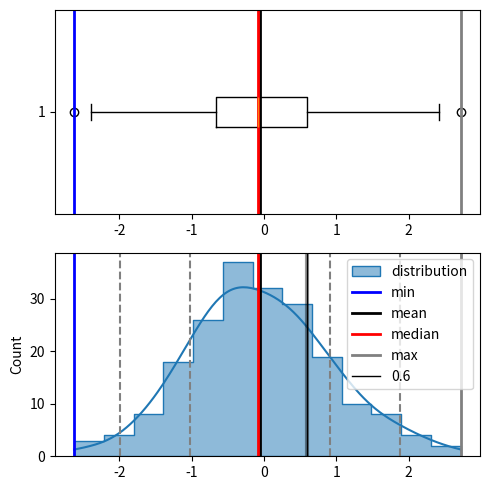

Source code (Python):
"""
plotting utility

[redacted]
"""
import matplotlib.pyplot as plt
import numpy as np
import seaborn as sns
from scipy import stats
from typing import Union

def plot_distribution(x: np.ndarray, observe_data: Union[list, np.ndarray] = None, figsize: tuple=None, kde: bool=True, hist: bool=True, rug: bool=True) -> None:
    """
    Plot distribution with additional informations.

    distribution and box plot from matplotlib and seaborn.

    Args:
        x (np.ndarray): input 1D array.
        figsize (tuple, optional): figure size from matplotlib. Defaults to None.
        kde (bool, optional): kde parameter from seaborn. Defaults to True.
        hist (bool, optional): hist paramter from seaborn. Defaults to True.
        rug (bool, optional): rug parameter from seaborn. Defaults to True.
    
    Raises:
        AssertionError : only 1d arrays are allowed for input.
    """    
    x = np.array(x) if isinstance(x,(list, tuple)) else x
    assert len(x.shape) == 1, "only 1d arrays are allowed."

    min_value = x.min()
    max_value = x.max()
    mean_value = x.mean()
    std_value = x.std()
    median_value = np.median(x)
    mode_value = stats.mode(x)
    
    txt_summary = f"""
    Min     :   {min_value} 
    Max     :   {max_value} 
    Median  :   {median_value} 
    Mode    :   {mode_value} 
    Mean    :   {mean_value} 
    Std dev :   {std_value}   
    """
    print(txt_summary)
    
    _, ax = plt.subplots(2,1,figsize=figsize or (5,5))  

    ax[0].boxplot(x, vert=False)
    ax[0].axvline(x=min_value, color = 'blue', lw = 2, label='min')
    ax[0].axvline(x=mean_value, color = 'k', lw = 2, label='mean')
    ax[0].axvline(x=median_value, color = 'red', lw = 2, label='median')
    ax[0].axvline(x=max_value, color = 'gray', lw = 2, label='max')

    sns.histplot(x, kde=kde, label='distribution', ax=ax[1], element='step')
    ax[1].axvline(x=min_value, color = 'blue', lw = 2, label='min')
    ax[1].axvline(x=mean_value, color = 'k', lw = 2, label='mean')
    ax[1].axvline(x=median_value, color = 'red', lw = 2, label='median')
    ax[1].axvline(x=max_value, color = 'gray', lw = 2, label='max')

    ax[1].axvline(x=mean_value + std_value, color='gray', ls='--')
    ax[1].axvline(x=mean_value - std_value, color='gray', ls='--')
    ax[1].axvline(x=mean_value + (2 * std_value), color='gray', ls='--')
    ax[1].axvline(x=mean_value - (2 * std_value), color='gray', ls='--')

    if observe_data is not None:
        for obs_data in observe_data:
            ax[1].axvline(x=obs_data, color='k', alpha=0.4, lw=3)
            ax[1].axvline(x=obs_data, color='k', lw=1, label=obs_data)

    plt.tight_layout()
    plt.legend(loc='upper right')
    plt.show()


if __name__ == "__main__":
    x = np.random.normal(size=(200,))

    plot_distribution(x,observe_data=[0.6])
